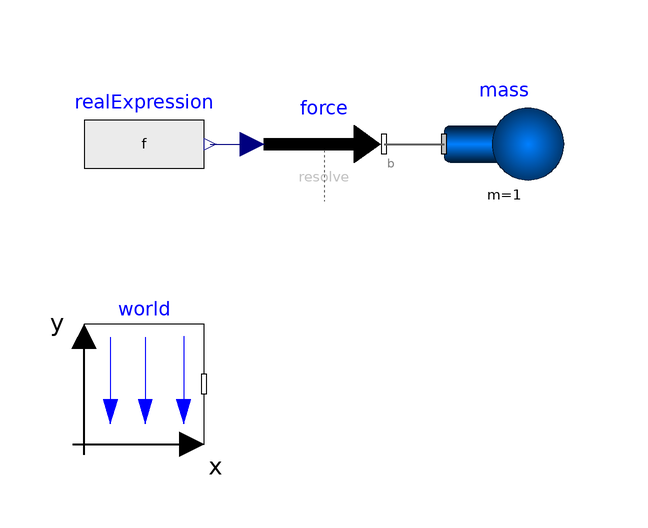

The Modelica model whose source follows is shown above as a component diagram (icons at their Placement, wires along their Line points).

model MassWithForce
            extends ImpactTrainingSolutions.Day2.W2.MechanicalTrack.MassInGravityField;
            .Modelica.Mechanics.MultiBody.Forces.WorldForce force annotation(Placement(transformation(extent = {{-30,0},{-10,20}})));
            .Modelica.Blocks.Sources.RealExpression realExpression[3](y = f) annotation(Placement(transformation(extent = {{-60,0},{-40,20}})));
            .Modelica.Units.SI.Force f[3];
        equation
            mass.frame_a.r_0={sin(time),0.1 * time,cos(time)};
            connect(force.frame_b,mass.frame_a) annotation(Line(points = {{-10,10},{0,10}},color = {95,95,95},thickness = 0.5,smooth = Smooth.None));
            connect(realExpression.y,force.force) annotation(Line(points = {{-39,10},{-32,10}},color = {0,0,127}));
            annotation(Diagram(graphics));
        end MassWithForce;